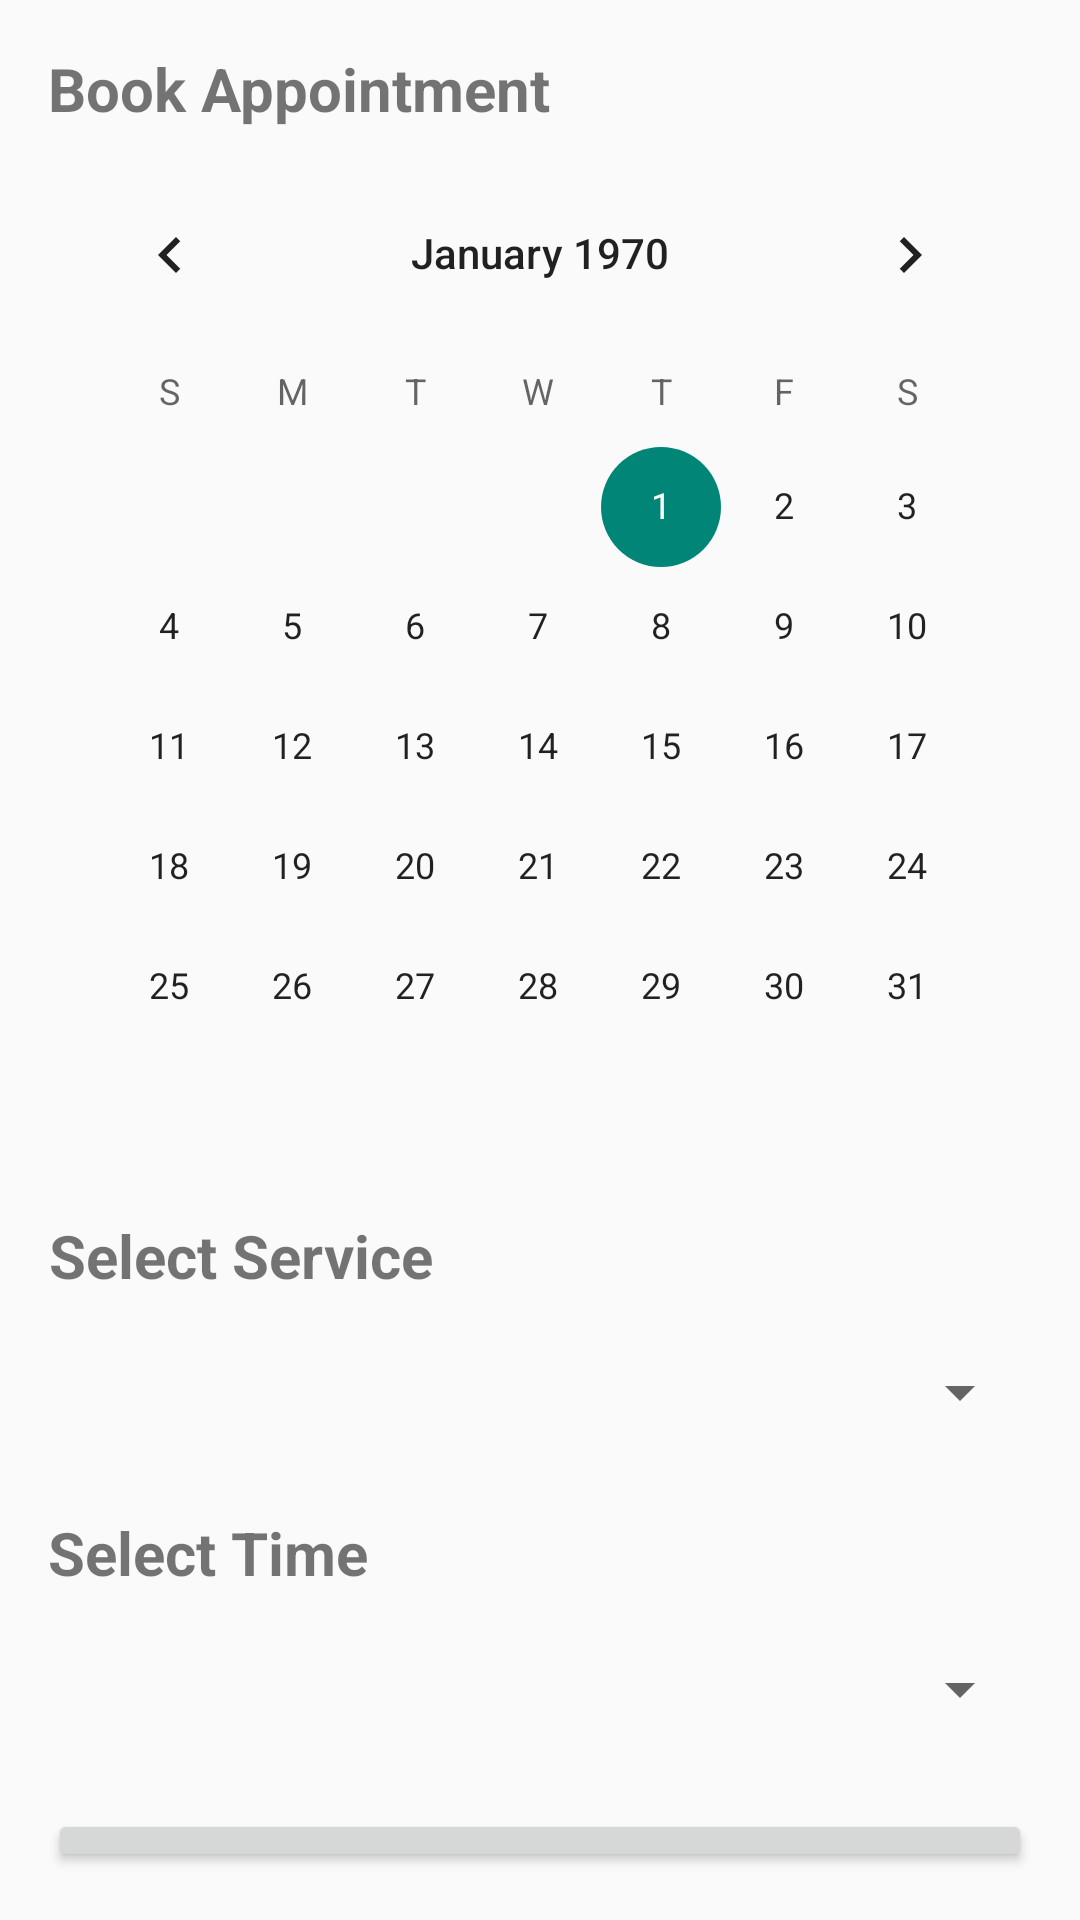

Reconstruct the res/layout file that produces this screen, plus the resources it refers to.
<!-- AndroidManifest.xml: application theme Theme.MyBarberShop -->
<!-- res/layout/activity_book_appointment.xml -->
<?xml version="1.0" encoding="utf-8"?>
<LinearLayout xmlns:android="http://schemas.android.com/apk/res/android"
    android:layout_width="match_parent"
    android:layout_height="match_parent"
    android:padding="16dp"
    android:orientation="vertical"
    android:fitsSystemWindows="true">

    <TextView
        android:id="@+id/titleText"
        android:layout_width="wrap_content"
        android:layout_height="wrap_content"
        android:text="Book Appointment"
        android:textSize="20sp"
        android:textStyle="bold"
        android:gravity="center"
        android:layout_marginBottom="8dp"/>

    <CalendarView
        android:id="@+id/calendarView"
        android:layout_width="match_parent"
        android:layout_height="wrap_content"
        android:layout_marginBottom="16dp"/>

    <TextView
        android:id="@+id/titleService"
        android:layout_width="wrap_content"
        android:layout_height="wrap_content"
        android:text="Select Service"
        android:textSize="20sp"
        android:textStyle="bold"
        android:gravity="center"
        android:layout_marginBottom="8dp"/>

    <Spinner
        android:id="@+id/spinnerService"
        android:layout_width="match_parent"
        android:layout_height="wrap_content"
        android:layout_marginBottom="16dp"
        android:minHeight="48dp" />

    <TextView
        android:id="@+id/titleTime"
        android:layout_width="wrap_content"
        android:layout_height="wrap_content"
        android:text="Select Time"
        android:textSize="20sp"
        android:textStyle="bold"
        android:gravity="center"
        android:layout_marginBottom="8dp"/>

    <Spinner
        android:id="@+id/spinnerTimeSlots"
        android:layout_width="match_parent"
        android:layout_height="wrap_content"
        android:layout_marginBottom="16dp"
        android:minHeight="48dp" />

    <Button
        android:id="@+id/buttonBook"
        android:layout_width="match_parent"
        android:layout_height="wrap_content"
        android:text="Book Appointment"/>

    <ProgressBar
        android:id="@+id/progressBar"
        android:layout_width="wrap_content"
        android:layout_height="wrap_content"
        android:layout_centerInParent="true"
        android:visibility="gone" />
</LinearLayout>
<!-- resources referenced by this layout -->
<resources>
  <style name="Theme.MyBarberShop" parent="Theme.AppCompat.Light.DarkActionBar">
          <item name="colorPrimary">@color/colorPrimary</item>
          <item name="colorPrimaryVariant">#673AB7</item>
          <item name="colorSecondary">#B39DDB</item>
          <item name="android:statusBarColor">?attr/colorPrimaryVariant</item>
          <item name="android:navigationBarColor">@color/colorPrimary</item>
          <item name="windowActionBar">true</item>
          <item name="windowNoTitle">false</item>
      </style>
  <color name="colorPrimary">#9575CD</color>
</resources>
